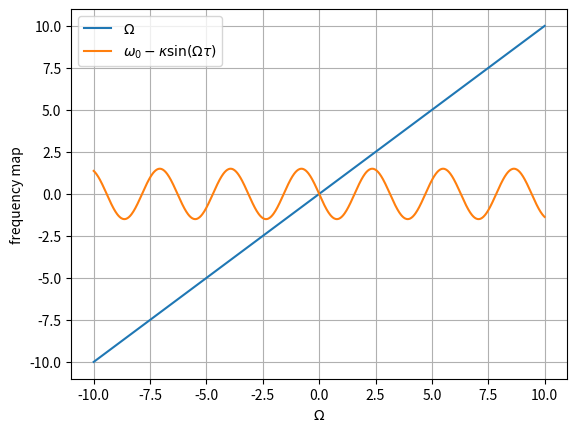

Python code for this plot: (Note: this script raises an exception after producing the figure.)
import numpy as np
import matplotlib.pyplot as plt

Omega = np.linspace(-10, 10, 1000)
omega0 = 0.0
kappa = 1.5
tau = 2.0

plt.plot(Omega, Omega, label=r"$\Omega$")
plt.plot(Omega, omega0 - kappa*np.sin(Omega*tau),
         label=r"$\omega_0 - \kappa\sin(\Omega\tau)$")

plt.xlabel(r"$\Omega$")
plt.ylabel("frequency map")
plt.legend()
plt.grid(True)
# ✅ Get the script filename dynamically
import os
from datetime import datetime
script_name = os.path.splitext(os.path.basename(__file__))[0]
timestamp = datetime.now().strftime("%H%M%S")
filename = f"{script_name}_1_{timestamp}.png"
plt.savefig(filename, dpi=150)  # Save image with high resolution



Omega = np.linspace(-10,10,2000)
kappa = 1.5
tau = 2.0
stability = 1 + kappa*tau*np.cos(Omega*tau)

plt.plot(Omega, stability)
plt.axhline(0, color='k', linestyle='--')
plt.fill_between(Omega, stability, where=(stability>0), alpha=0.3)
plt.xlabel(r"$\Omega$")
plt.ylabel("stability criterion")
filename = f"{script_name}_2_{timestamp}.png"
plt.savefig(filename, dpi=150)  # Save image with high resolution
plt.show()